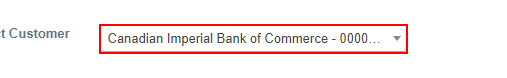
Workflow: NavigateToCustomerInvoicesPage

Step 1: click on the element

Step 2 [then]: click on the list item '*MEDIACOM*' (no picture)

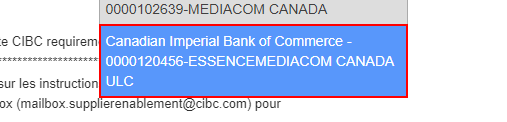
Step 3: click on the list item '*ESSENCEMEDIACOM*'

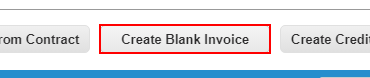
Step 4: click on the button 'create_blank_invoice'
